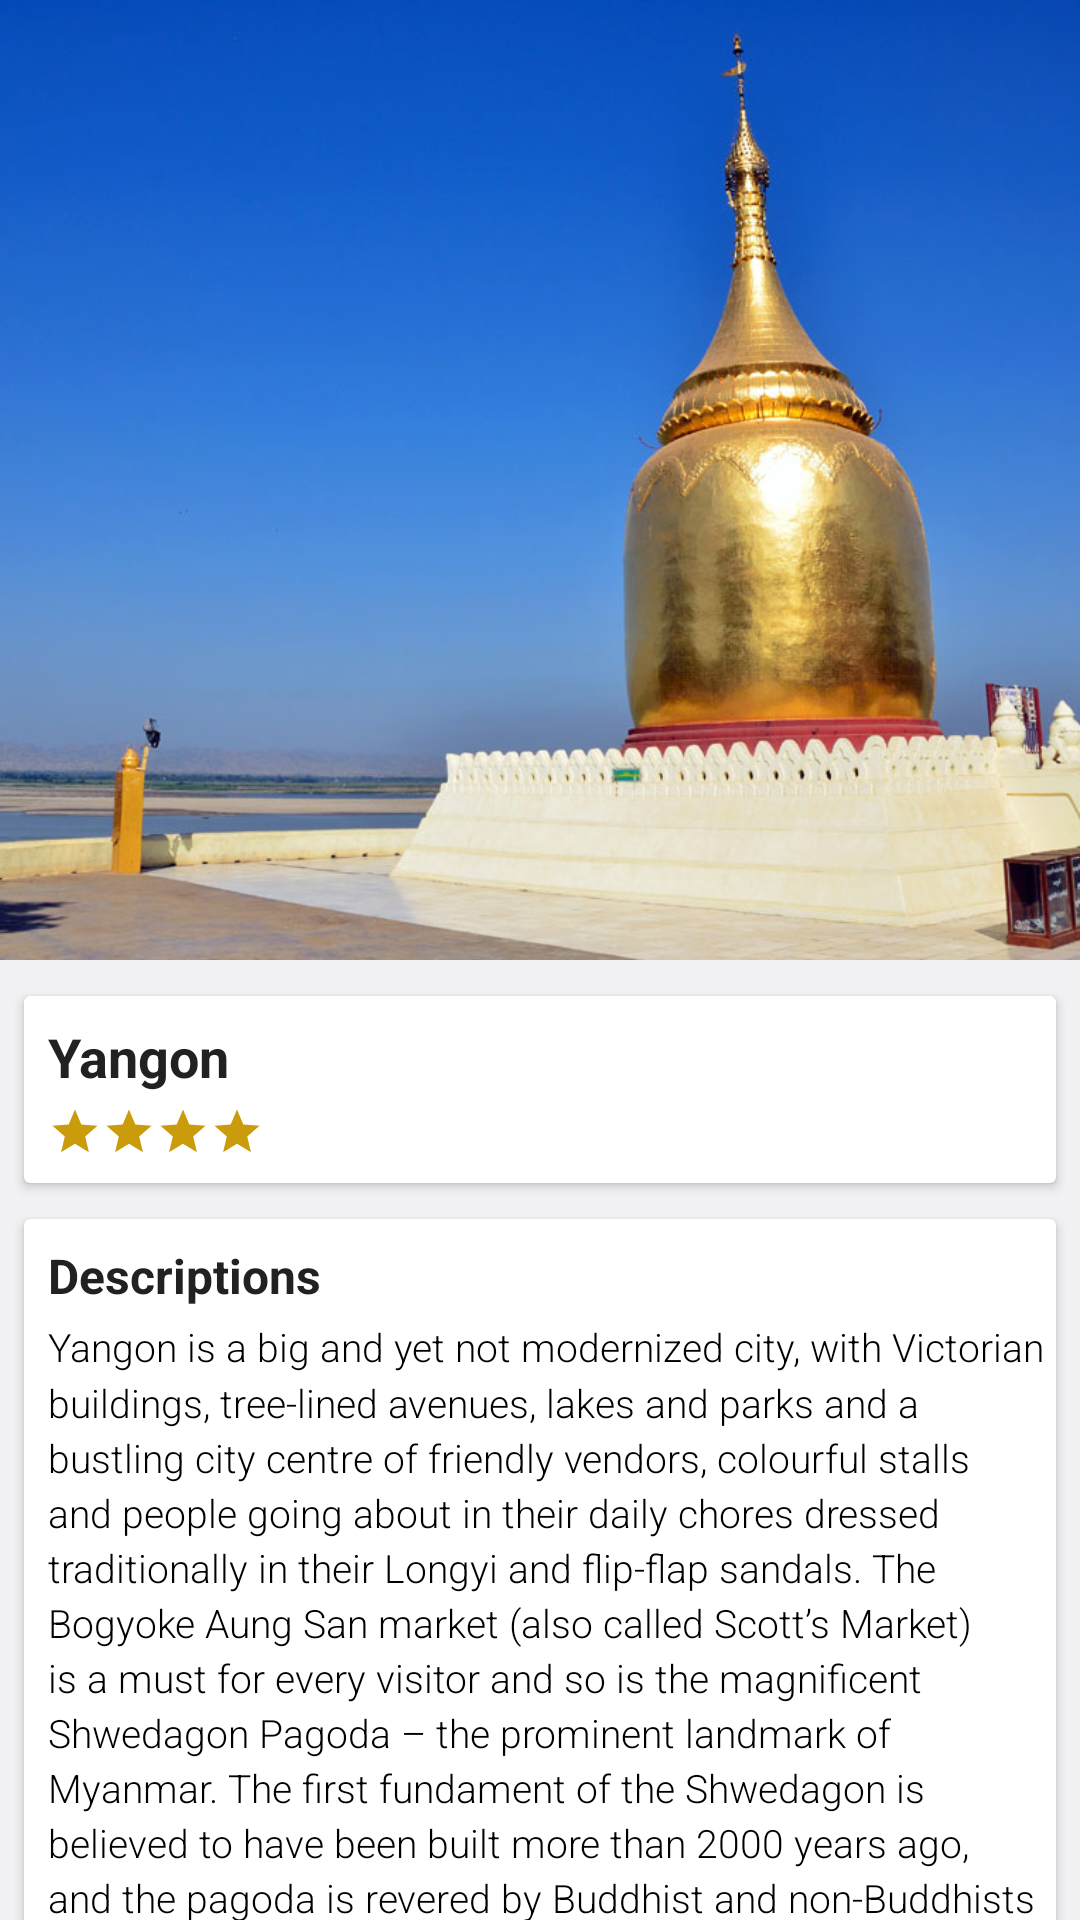

Write the Android layout XML for this screen, with the resource values it uses.
<!-- AndroidManifest.xml: application theme AppTheme -->
<!-- res/layout/activity_attract_place_detail.xml -->
<?xml version="1.0" encoding="utf-8"?>
<android.support.v4.widget.NestedScrollView xmlns:android="http://schemas.android.com/apk/res/android"
    xmlns:tools="http://schemas.android.com/tools"
    android:layout_width="match_parent"
    android:layout_height="match_parent"
    tools:context=".activities.AttractPlaceDetailActivity">
<LinearLayout
    android:layout_width="match_parent"
    android:layout_height="match_parent"
    android:background="@color/separator_color"
    android:orientation="vertical">
    <ImageView
        android:id="@+id/de_content_img"
        android:layout_width="match_parent"
        android:layout_height="320dp"
        android:src="@drawable/bagan"
        android:scaleType="centerCrop"
        android:adjustViewBounds="true"
        />
    <android.support.v7.widget.CardView
        android:layout_width="match_parent"
        android:layout_height="wrap_content"
        android:layout_marginTop="12dp"
        android:layout_marginRight="8dp"
        android:layout_marginLeft="8dp">
        <LinearLayout
            android:layout_width="match_parent"
            android:layout_height="match_parent"
            android:orientation="vertical"
        >
            <TextView
                android:id="@+id/de_title"
                android:textSize="18sp"
                android:layout_marginTop="8dp"
                android:layout_marginLeft="8dp"
                android:layout_width="wrap_content"
                android:textColor="@color/_detail_txt_color"
                android:layout_height="wrap_content"
                android:textStyle="bold"
                android:text="Yangon"
                />
            <LinearLayout
                android:layout_width="wrap_content"
                android:layout_height="wrap_content"
                android:orientation="horizontal"
                android:layout_marginLeft="8dp"
                android:layout_marginBottom="8dp"
                android:layout_marginTop="4dp">
                <ImageView
                    android:layout_width="18dp"
                    android:layout_height="18dp"
                    android:src="@drawable/ic_favourite"
                    />
                <ImageView
                    android:layout_width="18dp"
                    android:layout_height="18dp"
                    android:src="@drawable/ic_favourite"/>
                <ImageView
                    android:layout_width="18dp"
                    android:layout_height="18dp"
                    android:src="@drawable/ic_favourite"/>
                <ImageView
                    android:layout_width="18dp"
                    android:layout_height="18dp"
                    android:src="@drawable/ic_favourite"/>
            </LinearLayout>

        </LinearLayout>

    </android.support.v7.widget.CardView>
    <android.support.v7.widget.CardView
        android:layout_width="match_parent"
        android:layout_height="wrap_content"
        android:layout_marginTop="12dp"
        android:layout_marginRight="8dp"
        android:layout_marginLeft="8dp"
        android:layout_marginBottom="8dp">
        <LinearLayout
            android:layout_width="match_parent"
            android:layout_height="wrap_content"
            android:orientation="vertical"
          >
            <TextView
                android:layout_width="wrap_content"
                android:layout_height="wrap_content"
                android:layout_marginTop="8dp"
                android:layout_marginLeft="8dp"
                android:textSize="16sp"
                android:textColor="@color/_detail_txt_color"
                android:textStyle="bold"
                android:text="Descriptions"/>
            <TextView
                android:id="@+id/de_txt_content"
                android:layout_width="match_parent"
                android:layout_height="wrap_content"
                android:layout_marginTop="4dp"
                android:layout_marginBottom="4dp"
                android:lineSpacingMultiplier="1.2"
                android:textColor="@android:color/black"
                android:fontFamily="sans-serif-light"
                android:textSize="13sp"
                android:layout_marginLeft="8dp"
                android:text="@string/descrition"/>
        </LinearLayout>

    </android.support.v7.widget.CardView>
</LinearLayout>
</android.support.v4.widget.NestedScrollView>
<!-- resources referenced by this layout -->
<resources>
  <color name="_detail_txt_color">#212121</color>
  <color name="separator_color">#f1f1f4</color>
  <!-- drawable bagan: jpg bitmap (drawable, 100017 bytes) -->
  <!-- drawable ic_favourite (drawable) -->
  <vector xmlns:android="http://schemas.android.com/apk/res/android"
          android:width="24dp"
          android:height="24dp"
          android:viewportWidth="24.0"
          android:viewportHeight="24.0">
      <path
          android:fillColor="#ca9b0b"
          android:pathData="M12,17.27L18.18,21l-1.64,-7.03L22,9.24l-7.19,-0.61L12,2 9.19,8.63 2,9.24l5.46,4.73L5.82,21z"/>
  </vector>
  <string name="descrition">Yangon is a big and yet not modernized city, with Victorian buildings, tree-lined avenues, lakes and parks and a bustling city centre of friendly vendors, colourful stalls and people going about in their daily chores dressed traditionally in their Longyi and flip-flap sandals. The Bogyoke Aung San market (also called Scott’s Market) is a must for every visitor and so is the magnificent Shwedagon Pagoda – the prominent landmark of Myanmar. The first fundament of the Shwedagon is believed to have been built more than 2000 years ago, and the pagoda is revered by Buddhist and non-Buddhists alike. Yangon is the gateway to Myanmar and has direct air links with Bangkok, Singapore, Kuala Lumpur, Tokyo, Seoul, Doha, Beijing, Hanoi, Ho Chi Minh City, Chiang Mai, Hong Kong, Taipei, Guangzhou, Kunming, Nanning, Gaya and Dhaka.</string>
  <style name="AppTheme" parent="Theme.AppCompat.Light.DarkActionBar">
          
          <item name="colorPrimary">@color/colorPrimary</item>
          <item name="colorPrimaryDark">@color/colorPrimaryDark</item>
          <item name="colorAccent">@color/colorAccent</item>
      </style>
  <color name="colorPrimary">#009486</color>
  <color name="colorPrimaryDark">#00786a</color>
  <color name="colorAccent">#f0009486</color>
</resources>
